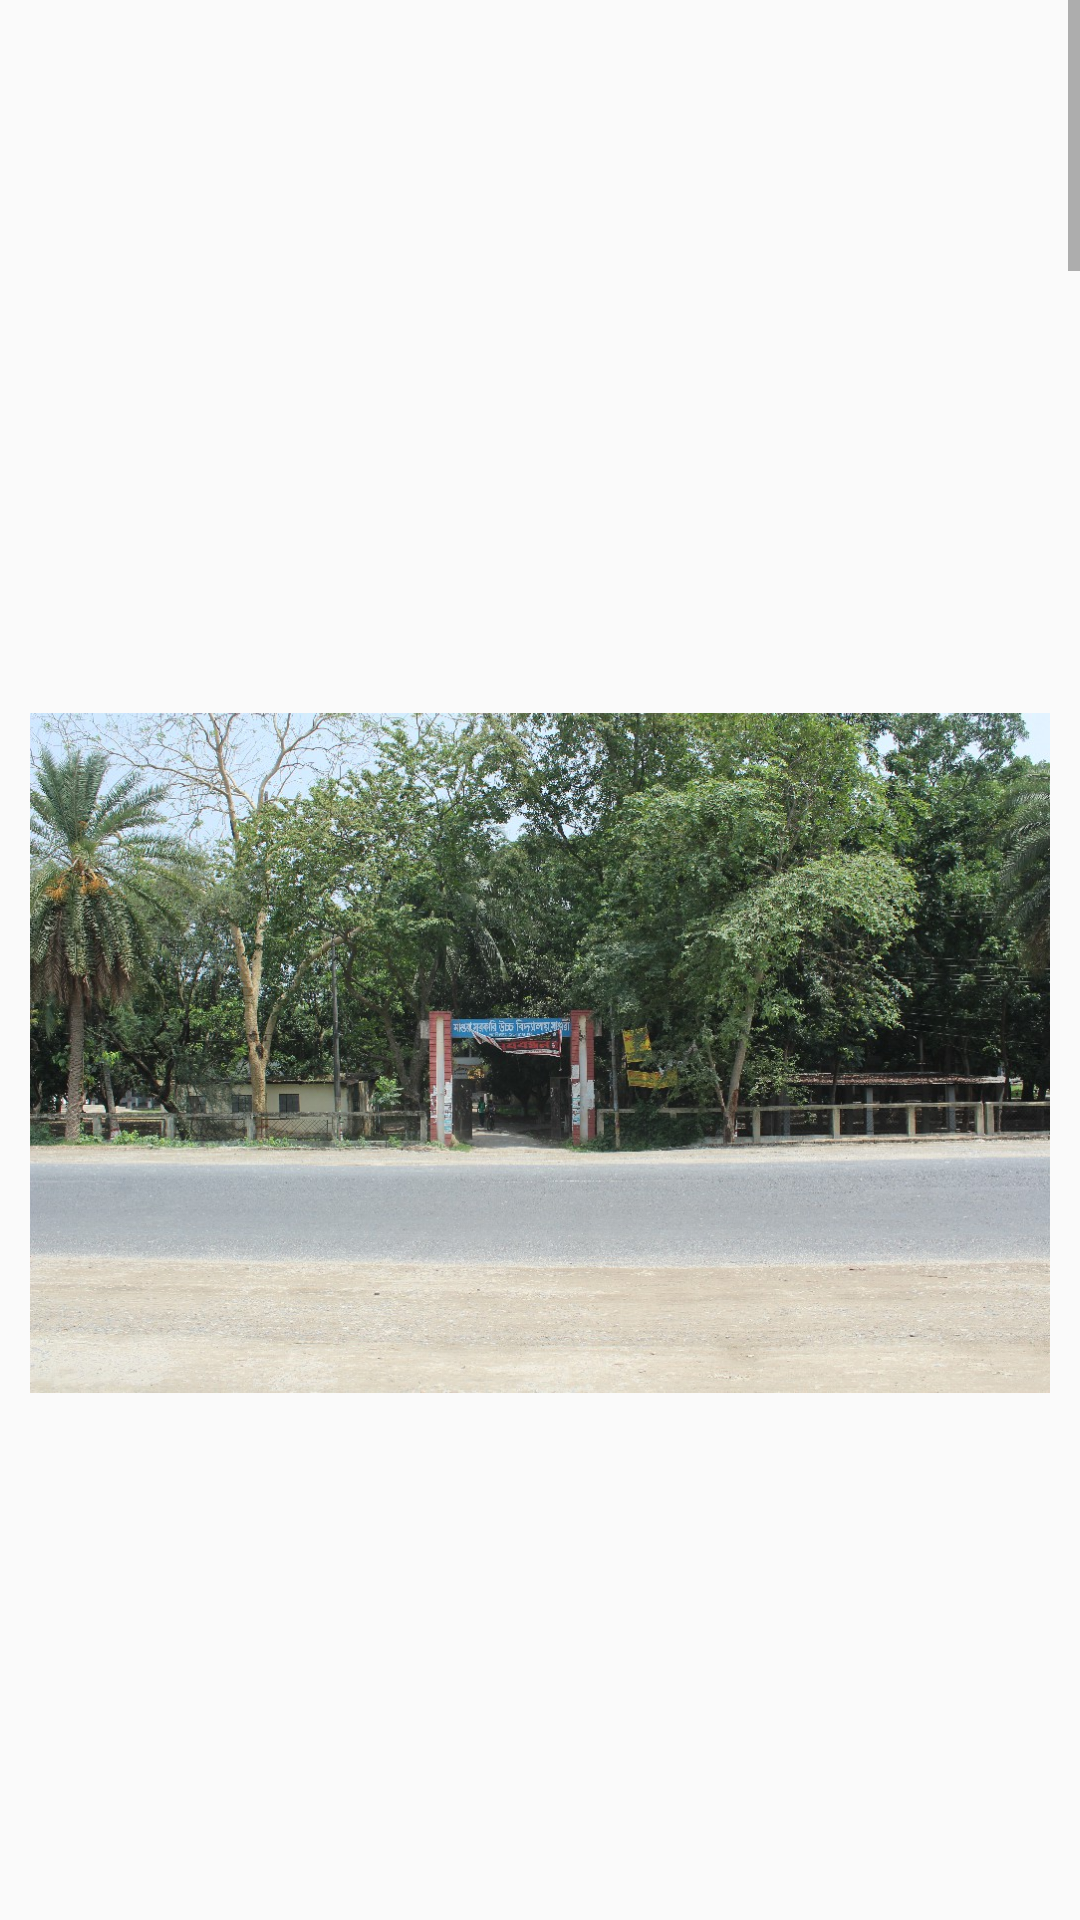

Reconstruct the res/layout file that produces this screen, plus the resources it refers to.
<!-- AndroidManifest.xml: application theme AppTheme -->
<!-- res/layout/activity_photos.xml -->
<?xml version="1.0" encoding="utf-8"?>
<LinearLayout xmlns:android="http://schemas.android.com/apk/res/android"
    xmlns:app="http://schemas.android.com/apk/res-auto"
    xmlns:tools="http://schemas.android.com/tools"
    android:layout_width="match_parent"
    android:layout_height="match_parent"
    tools:context=".PhotosActivity">

    <ScrollView
        android:layout_width="match_parent"
        android:layout_height="wrap_content">
        <LinearLayout
            android:layout_width="match_parent"
            android:layout_height="wrap_content"
            android:orientation="vertical"
            android:padding="10dp">
            <ImageView
                android:layout_width="wrap_content"
                android:layout_height="wrap_content"
                android:src="@drawable/frontside" />
            <ImageView
                android:layout_width="wrap_content"
                android:layout_height="wrap_content"
                android:src="@drawable/frontsidegrdn"/>
            <ImageView
                android:layout_width="wrap_content"
                android:layout_height="wrap_content"
                android:src="@drawable/flower1"/>
            <ImageView
                android:layout_width="wrap_content"
                android:layout_height="wrap_content"
                android:src="@drawable/flower2"/>
            <ImageView
                android:layout_width="wrap_content"
                android:layout_height="wrap_content"
                android:src="@drawable/mainbuilding"/>
            <ImageView
                android:layout_width="wrap_content"
                android:layout_height="wrap_content"
                android:src="@drawable/monument"/>
            <ImageView
                android:layout_width="wrap_content"
                android:layout_height="wrap_content"
                android:src="@drawable/mosque"/>
            <ImageView
                android:layout_width="wrap_content"
                android:layout_height="wrap_content"
                android:src="@drawable/tree1"/>
            <ImageView
                android:layout_width="wrap_content"
                android:layout_height="wrap_content"
                android:src="@drawable/tree2"/>
            <ImageView
                android:layout_width="wrap_content"
                android:layout_height="wrap_content"
                android:src="@drawable/back_gate"/>
        </LinearLayout>
    </ScrollView>
</LinearLayout>
<!-- resources referenced by this layout -->
<resources>
  <!-- drawable back_gate: jpg bitmap (drawable, 78611 bytes) -->
  <!-- drawable flower1: jpg bitmap (drawable, 92939 bytes) -->
  <!-- drawable flower2: jpg bitmap (drawable, 48581 bytes) -->
  <!-- drawable frontside: jpg bitmap (drawable, 334599 bytes) -->
  <!-- drawable frontsidegrdn: jpg bitmap (drawable, 159485 bytes) -->
  <!-- drawable mainbuilding: jpg bitmap (drawable, 107007 bytes) -->
  <!-- drawable monument: jpg bitmap (drawable, 98327 bytes) -->
  <!-- drawable mosque: jpg bitmap (drawable, 108122 bytes) -->
  <!-- drawable tree1: jpg bitmap (drawable, 112886 bytes) -->
  <!-- drawable tree2: jpg bitmap (drawable, 162235 bytes) -->
  <style name="AppTheme" parent="Theme.AppCompat.DayNight.NoActionBar">
          
          <item name="colorPrimary">@color/colorPrimary</item>
          <item name="colorPrimaryDark">@color/colorPrimaryDark</item>
          <item name="colorAccent">@color/colorAccent</item>
      </style>
  <color name="colorPrimary">#4b7cf7</color>
  <color name="colorPrimaryDark">#202F65</color>
  <color name="colorAccent">#2e38c2</color>
</resources>
